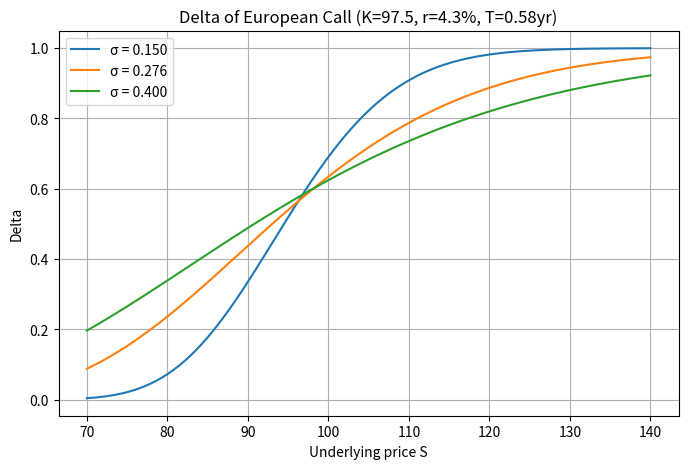

The matplotlib source for this figure:
import numpy as np
from scipy.stats import norm
import matplotlib.pyplot as plt
import os

# ---------- Black-Scholes delta for European call ----------
def delta_call(S, K, T, r, sigma):
    """Return delta of a European call (no dividends)."""
    d1 = (np.log(S / K) + (r + 0.5 * sigma**2) * T) / (sigma * np.sqrt(T))
    return norm.cdf(d1)


# ---------- option parameters ----------
K = 97.5          # strike
r = 0.043         # continuously compounded risk-free rate
T = 0.58          # time to maturity (years)

# ---------- adjustable volatility set ----------
# Teachers can easily change the list below to use other values.
vols = [0.15, 0.276, 0.40]

# ---------- underlying grid ----------
S_grid = np.linspace(70, 140, 300)

# ---------- compute delta for each volatility ----------
deltas = {}
for vol in vols:
    deltas[vol] = delta_call(S_grid, K, T, r, vol)

# ---------- plot ----------
plt.figure(figsize=(8, 5))
for vol in vols:
    plt.plot(S_grid, deltas[vol], label=f'σ = {vol:.3f}')
plt.xlabel('Underlying price S')
plt.ylabel('Delta')
plt.title('Delta of European Call (K=97.5, r=4.3%, T=0.58yr)')
plt.legend()
plt.grid(True)

# ---------- save figure ----------
figure_filename = 'delta_curve.png'
plt.savefig(figure_filename, dpi=150)
plt.close()

# ---------- specific point ----------
S_target = 110
vol_target = 0.276
delta_at_target = delta_call(S_target, K, T, r, vol_target)

# ---------- output contract ----------
result = {
    'delta_at_s110': delta_at_target,
    'figure_path': os.path.abspath(figure_filename)
}

# Optional: print result so the teacher can verify immediately
print(result)
